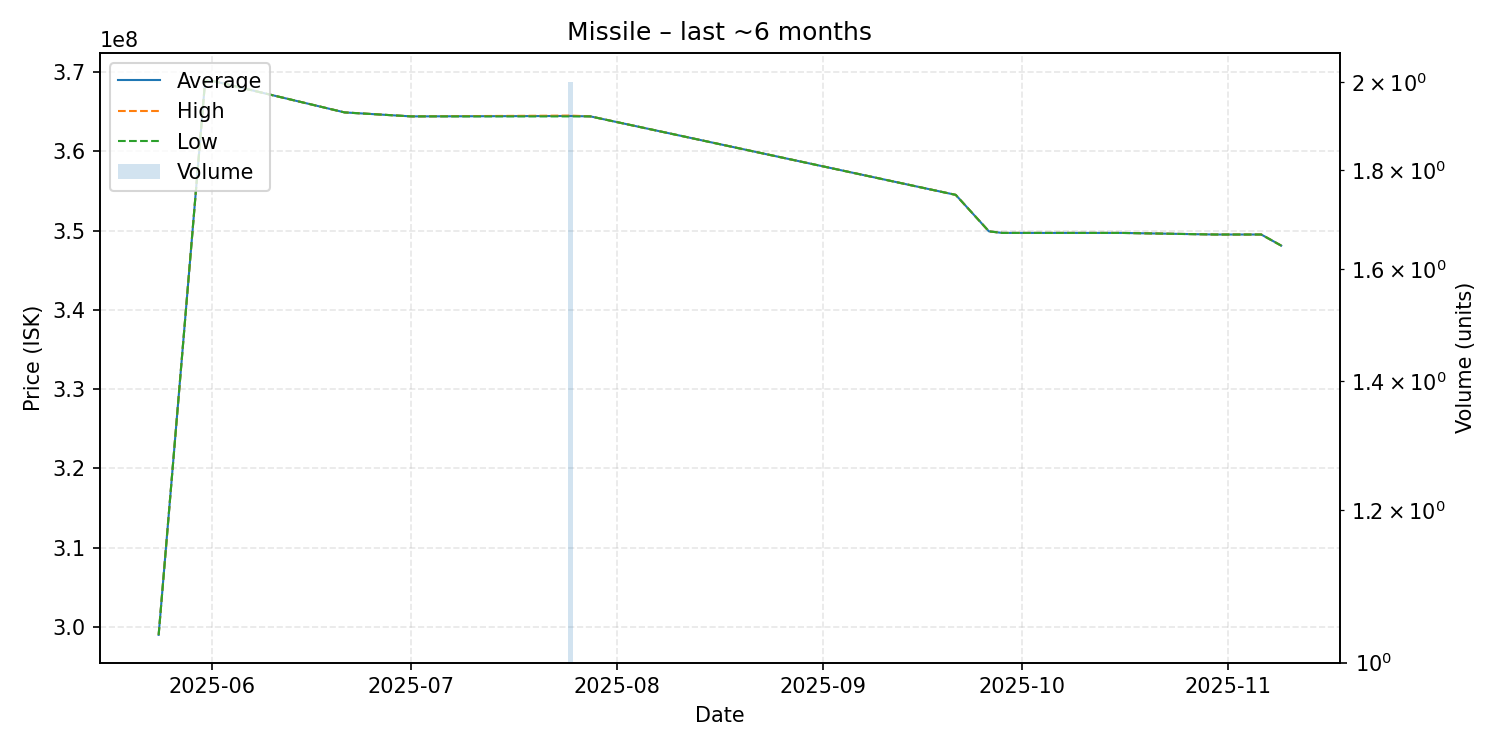

The file beside this chart, header and first rows:
date, average, highest, lowest, order_count, volume
2025-05-24, 299000000, 299000000, 299000000, 1, 1
2025-05-31, 368900000, 368900000, 368900000, 1, 1
2025-06-01, 368900000, 368900000, 368900000, 1, 1
2025-06-21, 364900000, 364900000, 364900000, 1, 1
2025-07-01, 364400000, 364400000, 364400000, 1, 1
2025-07-25, 364450000, 364500000, 364400000, 2, 2
2025-07-28, 364400000, 364400000, 364400000, 1, 1
2025-09-21, 354500000, 354500000, 354500000, 1, 1
2025-09-26, 349900000, 349900000, 349900000, 1, 1
2025-09-28, 349700000, 349700000, 349700000, 1, 1
2025-10-16, 349700000, 349700000, 349700000, 1, 1
2025-10-30, 349500000, 349500000, 349500000, 1, 1
2025-11-06, 349500000, 349500000, 349500000, 1, 1
2025-11-09, 348100000, 348100000, 348100000, 1, 1
